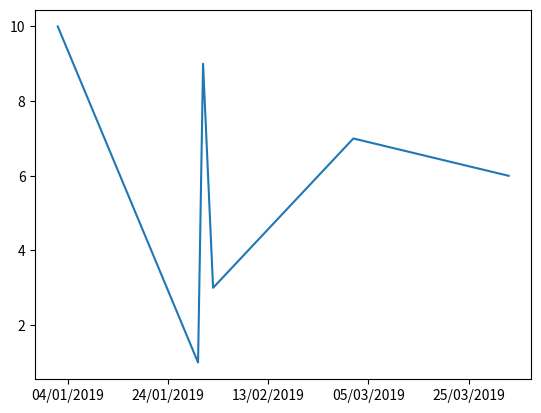

Recreate this plot in Python.
import matplotlib.pyplot as plt
import seaborn as sns
from matplotlib.dates import DateFormatter, datestr2num

days = [
    "30/01/2019",
    "31/01/2019",
    "01/02/2019",
    "02/02/2019",
    "03/02/2019",
    "04/02/2019",
]
y = [1, 9, 10, 3, 7, 6]

x = [datestr2num(day) for day in days]

fig, ax = plt.subplots()
sns.lineplot(x=x, y=y, ax=ax)
ax.xaxis.set_major_formatter(DateFormatter("%d/%m/%Y"))

plt.show()
